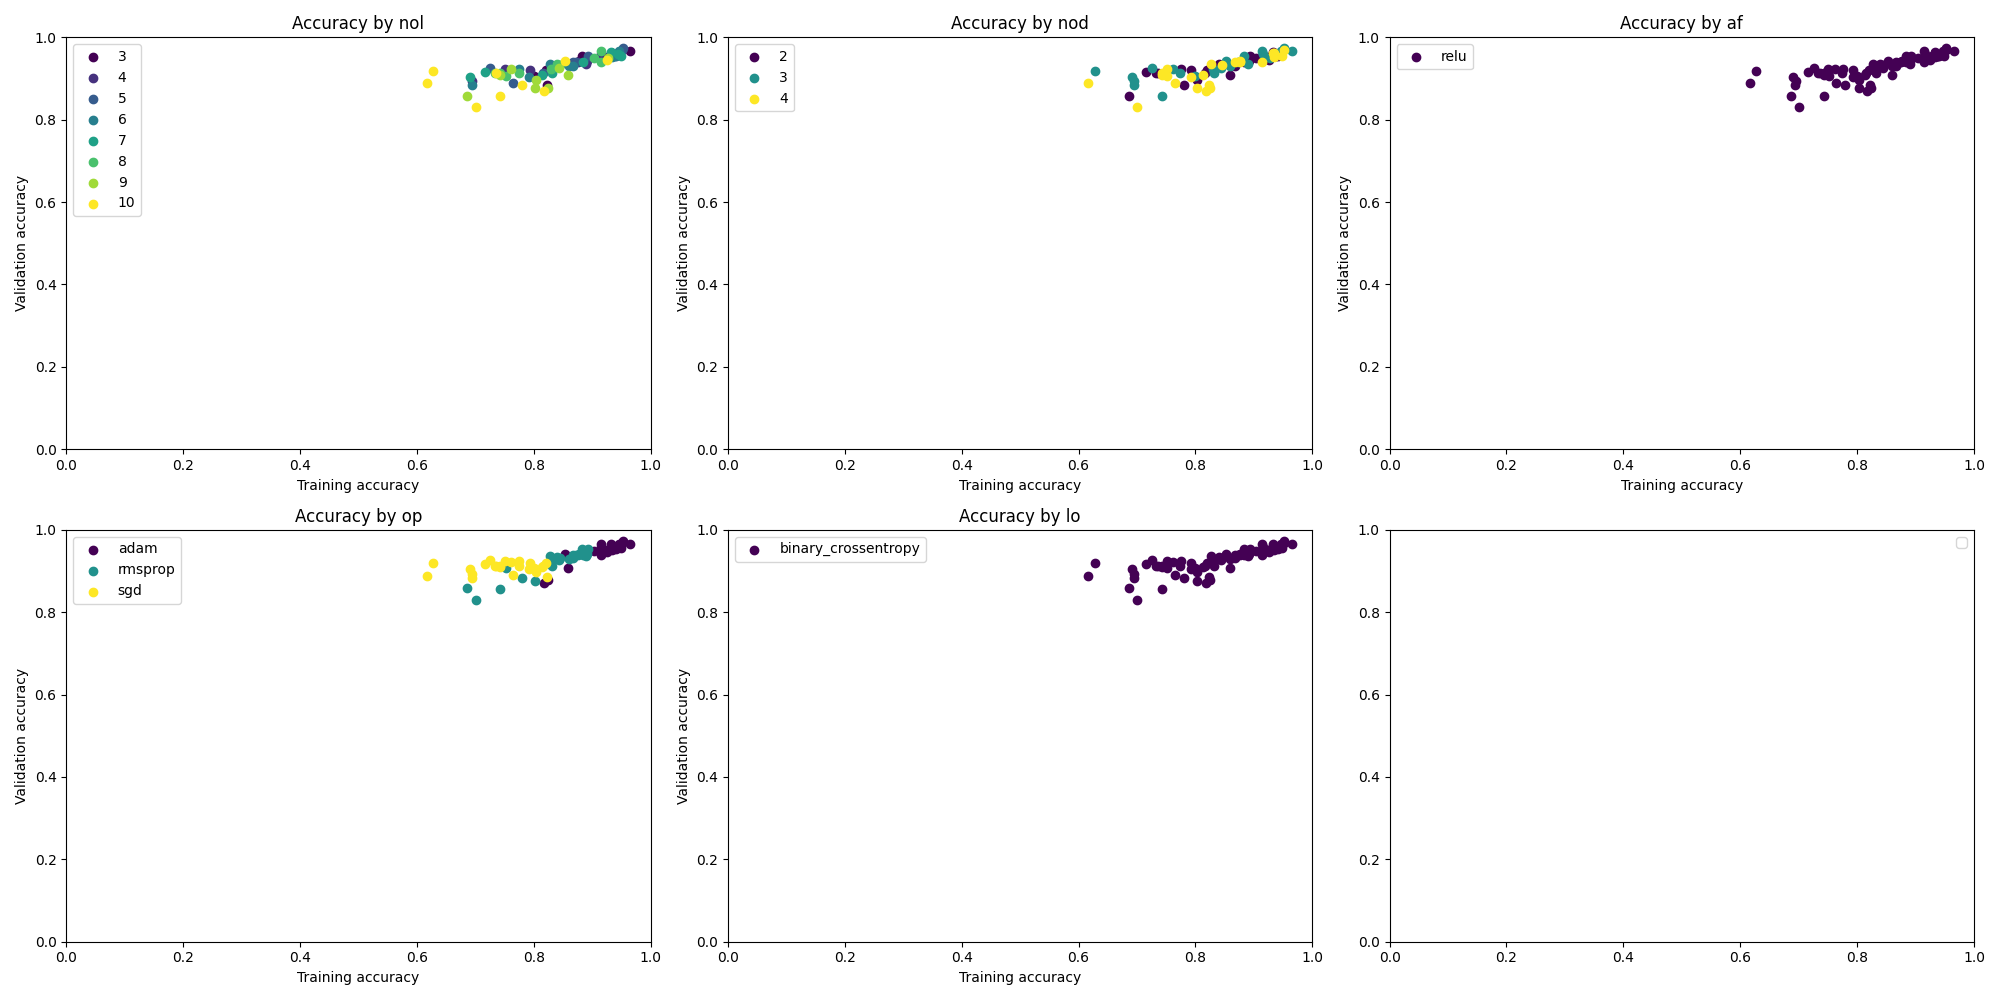

The file beside this chart, header and first rows:
{'nol': 3, 'nod': 2, 'af': 'relu', 'op':…, [0.5, 0.5, 0.5038022994995117, 0.5209125…, [0.4247787594795227, 0.4247787594795227,…, [0.6904584169387817, 0.6854338049888611,…, [0.6910991072654724, 0.6885800361633301,…, 0.9295774698257446, 0.5091767311096191
{'nol': 3, 'nod': 2, 'af': 'relu', 'op':…, [0.5285171270370483, 0.5, 0.5, 0.5247148…, [0.4247787594795227, 0.4247787594795227,…, [0.6903704404830933, 0.6831154823303223,…, [0.6921764016151428, 0.6905853152275085,…, 0.9225, 0.4437
{'nol': 3, 'nod': 2, 'af': 'relu', 'op':…, [0.5648854970932007, 0.5, 0.5, 0.5057252…, [0.4159291982650757, 0.4159291982650757,…, [0.6896964311599731, 0.6830642819404602,…, [0.6926347613334656, 0.6891072988510132,…, 0.9296, 0.3198
{'nol': 3, 'nod': 2, 'af': 'relu', 'op':…, [0.5152671933174133, 0.5, 0.5, 0.5095419…, [0.4159291982650757, 0.4159291982650757,…, [0.6894584894180298, 0.6820858716964722,…, [0.6899740695953369, 0.686358630657196, …, 0.9225, 0.362
{'nol': 3, 'nod': 2, 'af': 'relu', 'op':…, [0.5648854970932007, 0.5, 0.5, 0.5190839…, [0.4159291982650757, 0.4159291982650757,…, [0.6907832622528076, 0.6824527382850647,…, [0.6920320391654968, 0.6919845342636108,…, 0.9085, 0.2121
{'nol': 3, 'nod': 2, 'af': 'relu', 'op':…, [0.6292775869369507, 0.8212927579879761,…, [0.752212405204773, 0.9115044474601746, …, [0.6420643329620361, 0.4264340400695801,…, [0.5003052353858948, 0.2267478108406067,…, 0.9718, 0.1176
{'nol': 3, 'nod': 2, 'af': 'relu', 'op':…, [0.6045627593994141, 0.8707224130630493,…, [0.9292035102844238, 0.9203540086746216,…, [0.6269227862358093, 0.32564952969551086…, [0.3970724940299988, 0.177291601896286, …, 0.9789, 0.1602
{'nol': 3, 'nod': 2, 'af': 'relu', 'op':…, [0.5877862572669983, 0.8320610523223877,…, [0.8495575189590454, 0.8318583965301514,…, [0.6364269256591797, 0.36199724674224854…, [0.5568599104881287, 0.3301103711128235,…, 0.9789, 0.08124
{'nol': 3, 'nod': 2, 'af': 'relu', 'op':…, [0.6736640930175781, 0.8816794157028198,…, [0.9380530714988708, 0.9380530714988708,…, [0.5880202651023865, 0.3128010332584381,…, [0.3269350230693817, 0.1185033991932869,…, 0.993, 0.08906
{'nol': 3, 'nod': 2, 'af': 'relu', 'op':…, [0.5935114622116089, 0.847328245639801, …, [0.9292035102844238, 0.9026548862457275,…, [0.6287981867790222, 0.4101269245147705,…, [0.47409820556640625, 0.2716757953166961…, 0.9718, 0.07121
{'nol': 3, 'nod': 2, 'af': 'relu', 'op':…, [0.5228136777877808, 0.6673004031181335,…, [0.5752212405204773, 0.8672566413879395,…, [0.7088974118232727, 0.623426079750061, …, [0.6539875268936157, 0.3702233135700226,…, 0.9577, 0.1569
{'nol': 3, 'nod': 2, 'af': 'relu', 'op':…, [0.5646387934684753, 0.6235741376876831,…, [0.5221238732337952, 0.6283186078071594,…, [0.6807846426963806, 0.6705489158630371,…, [0.6086360216140747, 0.5853480100631714,…, 0.9789, 0.09209
{'nol': 3, 'nod': 2, 'af': 'relu', 'op':…, [0.5362595319747925, 0.6583969593048096,…, [0.4159291982650757, 0.5663716793060303,…, [0.7125528454780579, 0.6185427308082581,…, [0.6819458603858948, 0.6938339471817017,…, 0.9718, 0.1332
{'nol': 3, 'nod': 2, 'af': 'relu', 'op':…, [0.5400763154029846, 0.6431297659873962,…, [0.44247788190841675, 0.76106196641922, …, [0.6788434386253357, 0.6033007502555847,…, [0.6658835411071777, 0.5087274312973022,…, 0.9366, 0.1728
{'nol': 3, 'nod': 2, 'af': 'relu', 'op':…, [0.6049618124961853, 0.7480915784835815,…, [0.4159291982650757, 0.6548672318458557,…, [0.6656557321548462, 0.7540230751037598,…, [3.4332263469696045, 0.5313959717750549,…, 0.9789, 0.1006
{'nol': 3, 'nod': 3, 'af': 'relu', 'op':…, [0.6064638495445251, 0.6558935642242432,…, [0.4247787594795227, 0.4247787594795227,…, [0.6926125884056091, 0.6911516785621643,…, [0.6921356916427612, 0.6914393305778503,…, 0.9155, 0.5431
{'nol': 3, 'nod': 3, 'af': 'relu', 'op':…, [0.48669201135635376, 0.5, 0.5, 0.511406…, [0.4247787594795227, 0.4247787594795227,…, [0.6915457844734192, 0.6873035430908203,…, [0.6912373304367065, 0.6900918483734131,…, 0.9085, 0.5464
{'nol': 3, 'nod': 3, 'af': 'relu', 'op':…, [0.5, 0.5, 0.5, 0.5038167834281921, 0.55…, [0.4159291982650757, 0.4159291982650757,…, [0.6909289956092834, 0.6849692463874817,…, [0.6923973560333252, 0.6899785399436951,…, 0.9085, 0.5498
{'nol': 3, 'nod': 3, 'af': 'relu', 'op':…, [0.5839694738388062, 0.5190839767456055,…, [0.4159291982650757, 0.4159291982650757,…, [0.6922219395637512, 0.6902634501457214,…, [0.6926783323287964, 0.6913045644760132,…, 0.9296, 0.3285
{'nol': 3, 'nod': 3, 'af': 'relu', 'op':…, [0.5343511700630188, 0.5, 0.509541988372…, [0.4159291982650757, 0.4159291982650757,…, [0.6922555565834045, 0.6898879408836365,…, [0.6924121379852295, 0.690528154373169, …, 0.9085, 0.4318
{'nol': 3, 'nod': 3, 'af': 'relu', 'op':…, [0.6501901149749756, 0.8764258623123169,…, [0.8761062026023865, 0.9380530714988708,…, [0.5658965110778809, 0.29472264647483826…, [0.38016277551651, 0.16838765144348145, …, 0.9648, 0.09464
{'nol': 3, 'nod': 3, 'af': 'relu', 'op':…, [0.6064638495445251, 0.8631178736686707,…, [0.9115044474601746, 0.9115044474601746,…, [0.6229816675186157, 0.3524247407913208,…, [0.4805261492729187, 0.1875564306974411,…, 0.993, 0.064
{'nol': 3, 'nod': 3, 'af': 'relu', 'op':…, [0.6793892979621887, 0.8339694738388062,…, [0.8584070801734924, 0.778761088848114, …, [0.596074640750885, 0.425432026386261, 0…, [0.4077906012535095, 0.5340269804000854,…, 0.9859, 0.0784
{'nol': 3, 'nod': 3, 'af': 'relu', 'op':…, [0.5839694738388062, 0.8129770755767822,…, [0.7079645991325378, 0.8230088353157043,…, [0.6201285123825073, 0.4085383415222168,…, [0.5425138473510742, 0.3798156976699829,…, 0.9577, 0.1077
{'nol': 3, 'nod': 3, 'af': 'relu', 'op':…, [0.4942747950553894, 0.7213740348815918,…, [0.5044247508049011, 0.8495575189590454,…, [0.683963418006897, 0.5470464825630188, …, [0.6193704605102539, 0.41137391328811646…, 0.9718, 0.1531
{'nol': 3, 'nod': 3, 'af': 'relu', 'op':…, [0.572243332862854, 0.5817490220069885, …, [0.5752212405204773, 0.5752212405204773,…, [0.762550950050354, 0.6779956221580505, …, [0.6846558451652527, 0.6789786219596863,…, 0.9859, 0.1233
{'nol': 3, 'nod': 3, 'af': 'relu', 'op':…, [0.5456273555755615, 0.6064638495445251,…, [0.5752212405204773, 0.6283186078071594,…, [0.6789196133613586, 0.6500964164733887,…, [0.6809840798377991, 0.613314151763916, …, 0.9296, 0.1512
{'nol': 3, 'nod': 3, 'af': 'relu', 'op':…, [0.6240457892417908, 0.6851145029067993,…, [0.5929203629493713, 0.8849557638168335,…, [0.7086591720581055, 0.6035988330841064,…, [0.6631349325180054, 0.5260180830955505,…, 0.9718, 0.1057
{'nol': 3, 'nod': 3, 'af': 'relu', 'op':…, [0.5343511700630188, 0.6450381875038147,…, [0.6637167930603027, 0.6106194853782654,…, [0.7504463195800781, 0.738654375076294, …, [0.6656860113143921, 0.6586535573005676,…, 0.993, 0.1014
{'nol': 3, 'nod': 3, 'af': 'relu', 'op':…, [0.555343508720398, 0.7404580116271973, …, [0.7876105904579163, 0.48672565817832947…, [0.776496410369873, 0.7154901027679443, …, [0.5468993186950684, 0.6331417560577393,…, 0.9718, 0.106
{'nol': 3, 'nod': 4, 'af': 'relu', 'op':…, [0.5608364939689636, 0.5038022994995117,…, [0.4247787594795227, 0.4247787594795227,…, [0.6920801401138306, 0.6899512410163879,…, [0.6914026141166687, 0.6902053356170654,…, 0.9225, 0.4084
{'nol': 3, 'nod': 4, 'af': 'relu', 'op':…, [0.4847908616065979, 0.5, 0.5, 0.5038022…, [0.4247787594795227, 0.4247787594795227,…, [0.692975640296936, 0.6900314688682556, …, [0.692335307598114, 0.6908228993415833, …, 0.9296, 0.5429
{'nol': 3, 'nod': 4, 'af': 'relu', 'op':…, [0.5095419883728027, 0.6393129825592041,…, [0.8053097128868103, 0.6725663542747498,…, [0.6931555271148682, 0.6918730139732361,…, [0.6923913359642029, 0.6914434432983398,…, 0.9155, 0.5531
{'nol': 3, 'nod': 4, 'af': 'relu', 'op':…, [0.5, 0.5, 0.5019084215164185, 0.5744274…, [0.4159291982650757, 0.4159291982650757,…, [0.6920251846313477, 0.6906039118766785,…, [0.6925961375236511, 0.6915361285209656,…, 0.8803, 0.474
{'nol': 3, 'nod': 4, 'af': 'relu', 'op':…, [0.5858778357505798, 0.5019084215164185,…, [0.4159291982650757, 0.4159291982650757,…, [0.692238450050354, 0.6897512674331665, …, [0.6932669281959534, 0.6916136145591736,…, 0.9225, 0.328
{'nol': 3, 'nod': 4, 'af': 'relu', 'op':…, [0.5741444826126099, 0.8517110347747803,…, [0.4955752193927765, 0.7876105904579163,…, [0.6620809435844421, 0.38997820019721985…, [0.6073450446128845, 0.6487026214599609,…, 0.993, 0.09283
{'nol': 3, 'nod': 4, 'af': 'relu', 'op':…, [0.5304182767868042, 0.8517110347747803,…, [0.769911527633667, 0.778761088848114, 0…, [0.6788948178291321, 0.37981748580932617…, [0.5644927620887756, 0.5524972677230835,…, 0.9789, 0.09134
{'nol': 3, 'nod': 4, 'af': 'relu', 'op':…, [0.5648854970932007, 0.7958015203475952,…, [0.8849557638168335, 0.8672566413879395,…, [0.6374993920326233, 0.46589919924736023…, [0.4784855544567108, 0.3610830307006836,…, 0.9648, 0.1603
{'nol': 3, 'nod': 4, 'af': 'relu', 'op':…, [0.6564885377883911, 0.8625954389572144,…, [0.6371681690216064, 0.6548672318458557,…, [0.5969522595405579, 0.34370195865631104…, [0.5368201732635498, 0.5673904418945312,…, 0.9648, 0.1292
{'nol': 3, 'nod': 4, 'af': 'relu', 'op':…, [0.5687022805213928, 0.8740457892417908,…, [0.9115044474601746, 0.9292035102844238,…, [0.6158409714698792, 0.3983566164970398,…, [0.5092862248420715, 0.18042927980422974…, 0.993, 0.1208
{'nol': 3, 'nod': 4, 'af': 'relu', 'op':…, [0.5646387934684753, 0.608364999294281, …, [0.752212405204773, 0.6194690465927124, …, [0.6850776076316833, 0.6712926030158997,…, [0.6204952597618103, 0.6076536178588867,…, 0.9789, 0.1095
{'nol': 3, 'nod': 4, 'af': 'relu', 'op':…, [0.5152091383934021, 0.6558935642242432,…, [0.6548672318458557, 0.7876105904579163,…, [0.6988164186477661, 0.6930481791496277,…, [0.6378962397575378, 0.4988260865211487,…, 0.993, 0.09125
{'nol': 3, 'nod': 4, 'af': 'relu', 'op':…, [0.5038167834281921, 0.580152690410614, …, [0.45132744312286377, 0.5840708017349243…, [0.8533087372779846, 0.6793447732925415,…, [0.6685307025909424, 0.6817707419395447,…, 0.9859, 0.1524
{'nol': 3, 'nod': 4, 'af': 'relu', 'op':…, [0.580152690410614, 0.6278625726699829, …, [0.6194690465927124, 0.5398229956626892,…, [0.7235522270202637, 0.6635357141494751,…, [0.6729411482810974, 0.6442019939422607,…, 0.9366, 0.1617
{'nol': 3, 'nod': 4, 'af': 'relu', 'op':…, [0.5496183037757874, 0.5992366671562195,…, [0.4159291982650757, 0.5840708017349243,…, [0.687951385974884, 0.7388237118721008, …, [0.670518696308136, 0.6612501740455627, …, 0.9366, 0.2517
{'nol': 4, 'nod': 2, 'af': 'relu', 'op':…, [0.5133079886436462, 0.5703421831130981,…, [0.5752212405204773, 0.6725663542747498,…, [0.6939798593521118, 0.6926472783088684,…, [0.6921933889389038, 0.6914554238319397,…, 0.8944, 0.6893
{'nol': 4, 'nod': 2, 'af': 'relu', 'op':…, [0.5551331043243408, 0.6939163208007812,…, [0.4247787594795227, 0.4247787594795227,…, [0.6927372813224792, 0.6920618414878845,…, [0.6929590702056885, 0.6925978660583496,…, 0.9014, 0.6081
{'nol': 4, 'nod': 2, 'af': 'relu', 'op':…, [0.49618321657180786, 0.5362595319747925…, [0.4247787594795227, 0.4159291982650757,…, [0.6920139789581299, 0.6907809972763062,…, [0.6919544339179993, 0.691452145576477, …, 0.9437, 0.4956
{'nol': 4, 'nod': 2, 'af': 'relu', 'op':…, [0.6087786555290222, 0.5, 0.507633566856…, [0.4159291982650757, 0.4159291982650757,…, [0.6916353702545166, 0.6899643540382385,…, [0.6920788288116455, 0.6903947591781616,…, 0.9296, 0.5683
{'nol': 4, 'nod': 2, 'af': 'relu', 'op':…, [0.5267175436019897, 0.6259542107582092,…, [0.8318583965301514, 0.4336283206939697,…, [0.6933157444000244, 0.6912221312522888,…, [0.6920245289802551, 0.6912001967430115,…, 0.9296, 0.2873
{'nol': 4, 'nod': 2, 'af': 'relu', 'op':…, [0.5494296550750732, 0.8174905180931091,…, [0.4690265357494354, 0.6106194853782654,…, [0.6462269425392151, 0.4898642301559448,…, [0.9700209498405457, 1.3185244798660278,…, 0.9437, 0.1348
{'nol': 4, 'nod': 2, 'af': 'relu', 'op':…, [0.6425855755805969, 0.7395437359809875,…, [0.6991150379180908, 0.8318583965301514,…, [0.6076434850692749, 0.5054547786712646,…, [0.5544471144676208, 0.3783476948738098,…, 0.993, 0.06823
{'nol': 4, 'nod': 2, 'af': 'relu', 'op':…, [0.694656491279602, 0.902671754360199, 0…, [0.8495575189590454, 0.9203540086746216,…, [0.5623523592948914, 0.3061315417289734,…, [0.5526021718978882, 0.20309282839298248…, 0.9859, 0.08094
{'nol': 4, 'nod': 2, 'af': 'relu', 'op':…, [0.6393129825592041, 0.8416030406951904,…, [0.9380530714988708, 0.9115044474601746,…, [0.5981079936027527, 0.427719384431839, …, [0.419307142496109, 0.2680974006652832, …, 0.993, 0.0733
{'nol': 4, 'nod': 2, 'af': 'relu', 'op':…, [0.5591602921485901, 0.7805343270301819,…, [0.7876105904579163, 0.76106196641922, 0…, [0.6629956960678101, 0.4884534180164337,…, [0.6102340817451477, 0.4473697245121002,…, 0.9789, 0.08113
{'nol': 4, 'nod': 2, 'af': 'relu', 'op':…, [0.6007604598999023, 0.6787072420120239,…, [0.769911527633667, 0.4247787594795227, …, [0.7287912964820862, 0.580136775970459, …, [0.6309426426887512, 2.179426670074463, …, 0.9789, 0.1202
{'nol': 4, 'nod': 2, 'af': 'relu', 'op':…, [0.5855513215065002, 0.6558935642242432,…, [0.5929203629493713, 0.8495575189590454,…, [0.6927697658538818, 0.6446160078048706,…, [0.665763795375824, 0.479233056306839, 0…, 0.9648, 0.1289
{'nol': 4, 'nod': 2, 'af': 'relu', 'op':…, [0.5744274854660034, 0.6889312863349915,…, [0.5221238732337952, 0.6106194853782654,…, [0.6841127872467041, 0.6297248005867004,…, [0.6348344683647156, 0.5725614428520203,…, 0.9789, 0.1406
{'nol': 4, 'nod': 2, 'af': 'relu', 'op':…, [0.4580152630805969, 0.5019084215164185,…, [0.5840708017349243, 0.5929203629493713,…, [0.6988922357559204, 0.6940733790397644,…, [0.691963255405426, 0.6859304308891296, …, 0.9437, 0.1708
{'nol': 4, 'nod': 2, 'af': 'relu', 'op':…, [0.5687022805213928, 0.614503800868988, …, [0.8318583965301514, 0.4336283206939697,…, [0.6910616755485535, 0.6555465459823608,…, [0.656569242477417, 1.0250424146652222, …, 0.9648, 0.0812
{'nol': 4, 'nod': 3, 'af': 'relu', 'op':…, [0.5266159772872925, 0.5266159772872925,…, [0.6283186078071594, 0.5929203629493713,…, [0.6931405067443848, 0.6926974058151245,…, [0.6924282908439636, 0.6919294595718384,…, 0.9296, 0.6828
... 299 more rows
